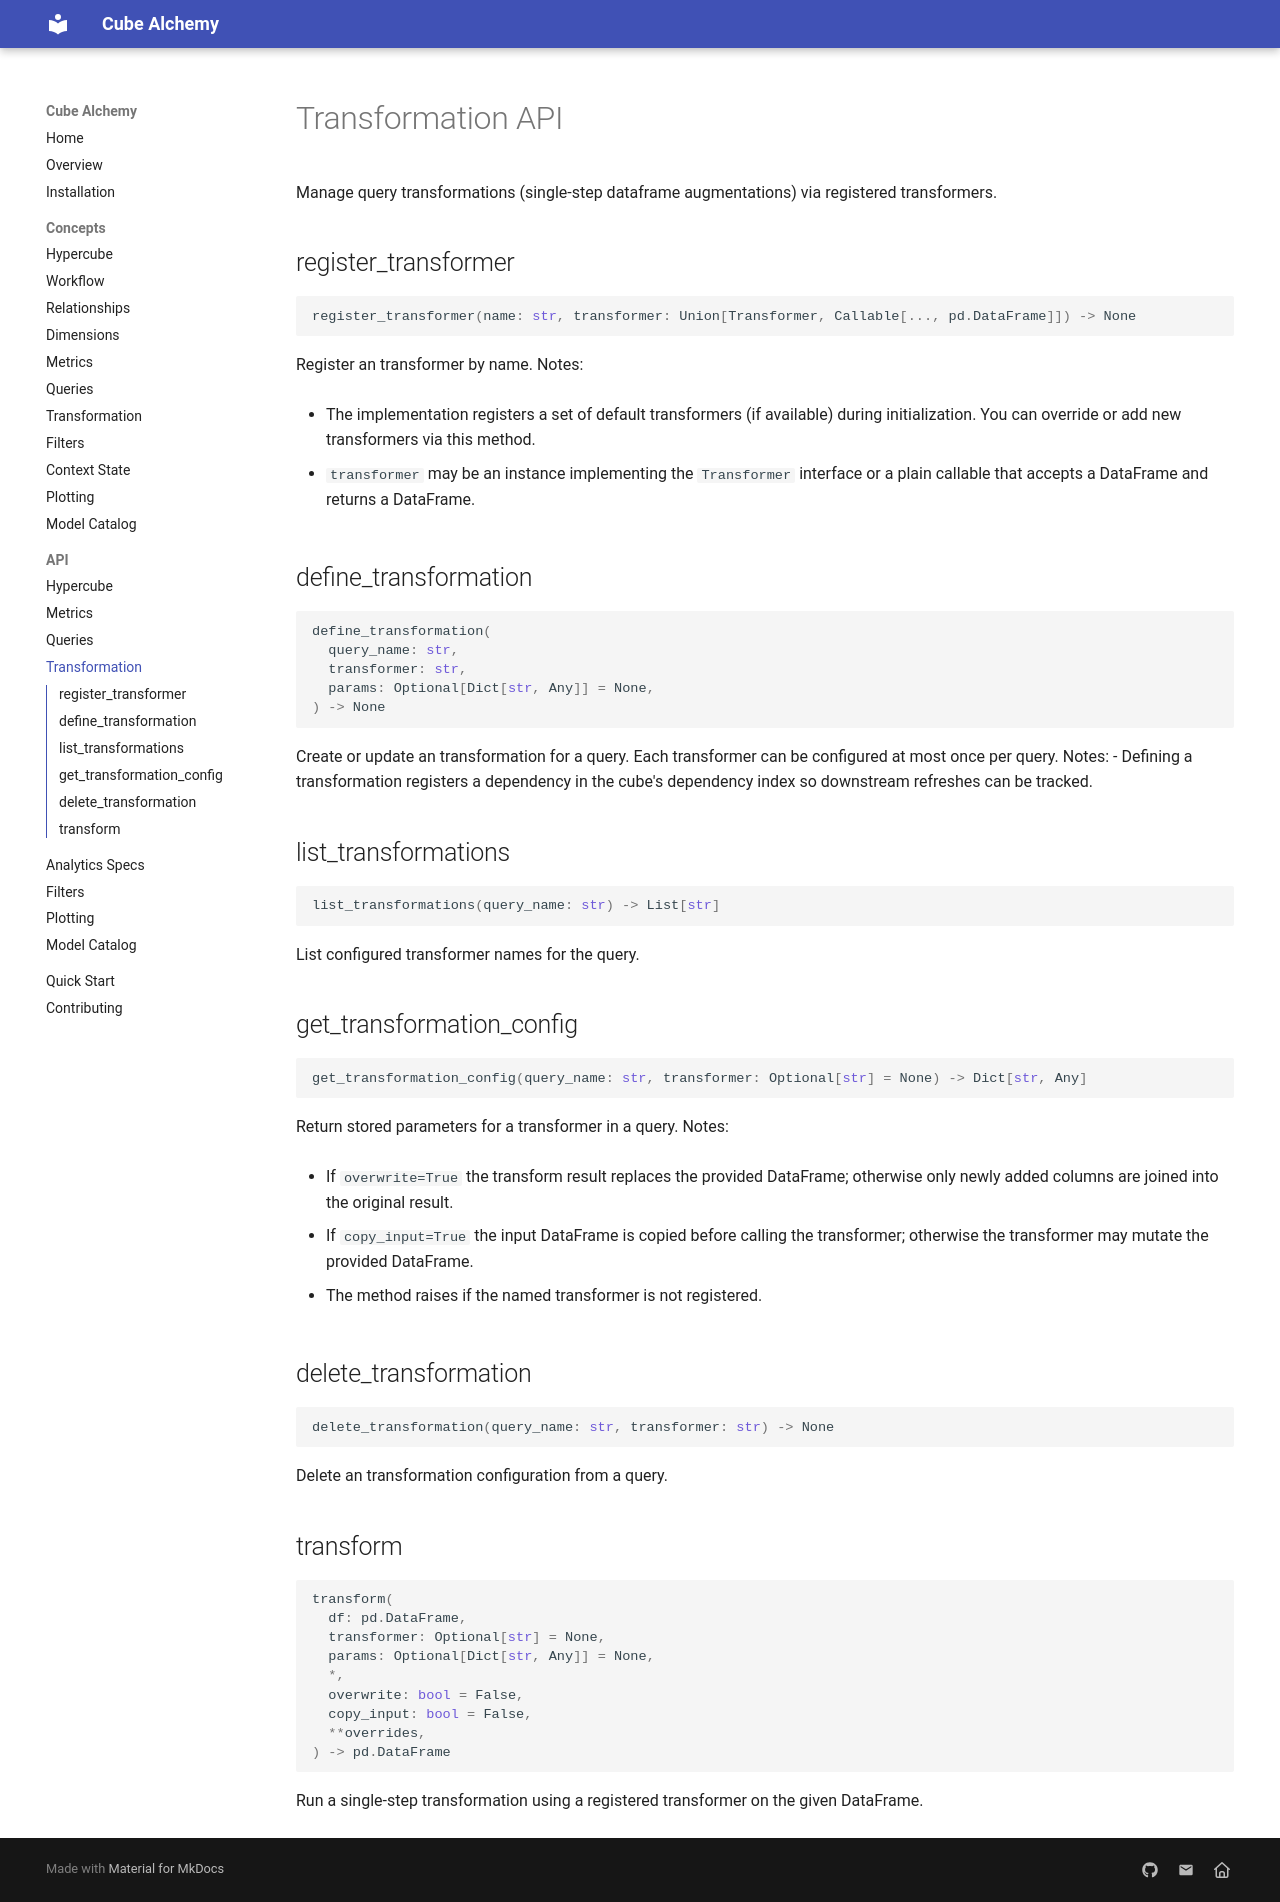

repository: cube-alchemy/cube-alchemy · page: api/transformation/index.html · generator: mkdocs

# Transformation API

Manage query transformations (single-step dataframe augmentations) via registered transformers.

## register_transformer

```python
register_transformer(name: str, transformer: Union[Transformer, Callable[..., pd.DataFrame]]) -> None
```

Register an transformer by name.
Notes:

- The implementation registers a set of default transformers (if available) during initialization. You can override or add new transformers via this method.

- `transformer` may be an instance implementing the `Transformer` interface or a plain callable that accepts a DataFrame and returns a DataFrame.

## define_transformation

```python
define_transformation(
  query_name: str,
  transformer: str,
  params: Optional[Dict[str, Any]] = None,
) -> None
```

Create or update an transformation for a query. Each transformer can be configured at most once per query.
Notes:
- Defining a transformation registers a dependency in the cube's dependency index so downstream refreshes can be tracked.

## list_transformations

```python
list_transformations(query_name: str) -> List[str]
```

List configured transformer names for the query.

## get_transformation_config

```python
get_transformation_config(query_name: str, transformer: Optional[str] = None) -> Dict[str, Any]
```

Return stored parameters for a transformer in a query.
Notes:

- If `overwrite=True` the transform result replaces the provided DataFrame; otherwise only newly added columns are joined into the original result.

- If `copy_input=True` the input DataFrame is copied before calling the transformer; otherwise the transformer may mutate the provided DataFrame.

- The method raises if the named transformer is not registered.

## delete_transformation

```python
delete_transformation(query_name: str, transformer: str) -> None
```

Delete an transformation configuration from a query.

## transform

```python
transform(
  df: pd.DataFrame,
  transformer: Optional[str] = None,
  params: Optional[Dict[str, Any]] = None,
  *,
  overwrite: bool = False,
  copy_input: bool = False,
  **overrides,
) -> pd.DataFrame
```

Run a single-step transformation using a registered transformer on the given DataFrame.
